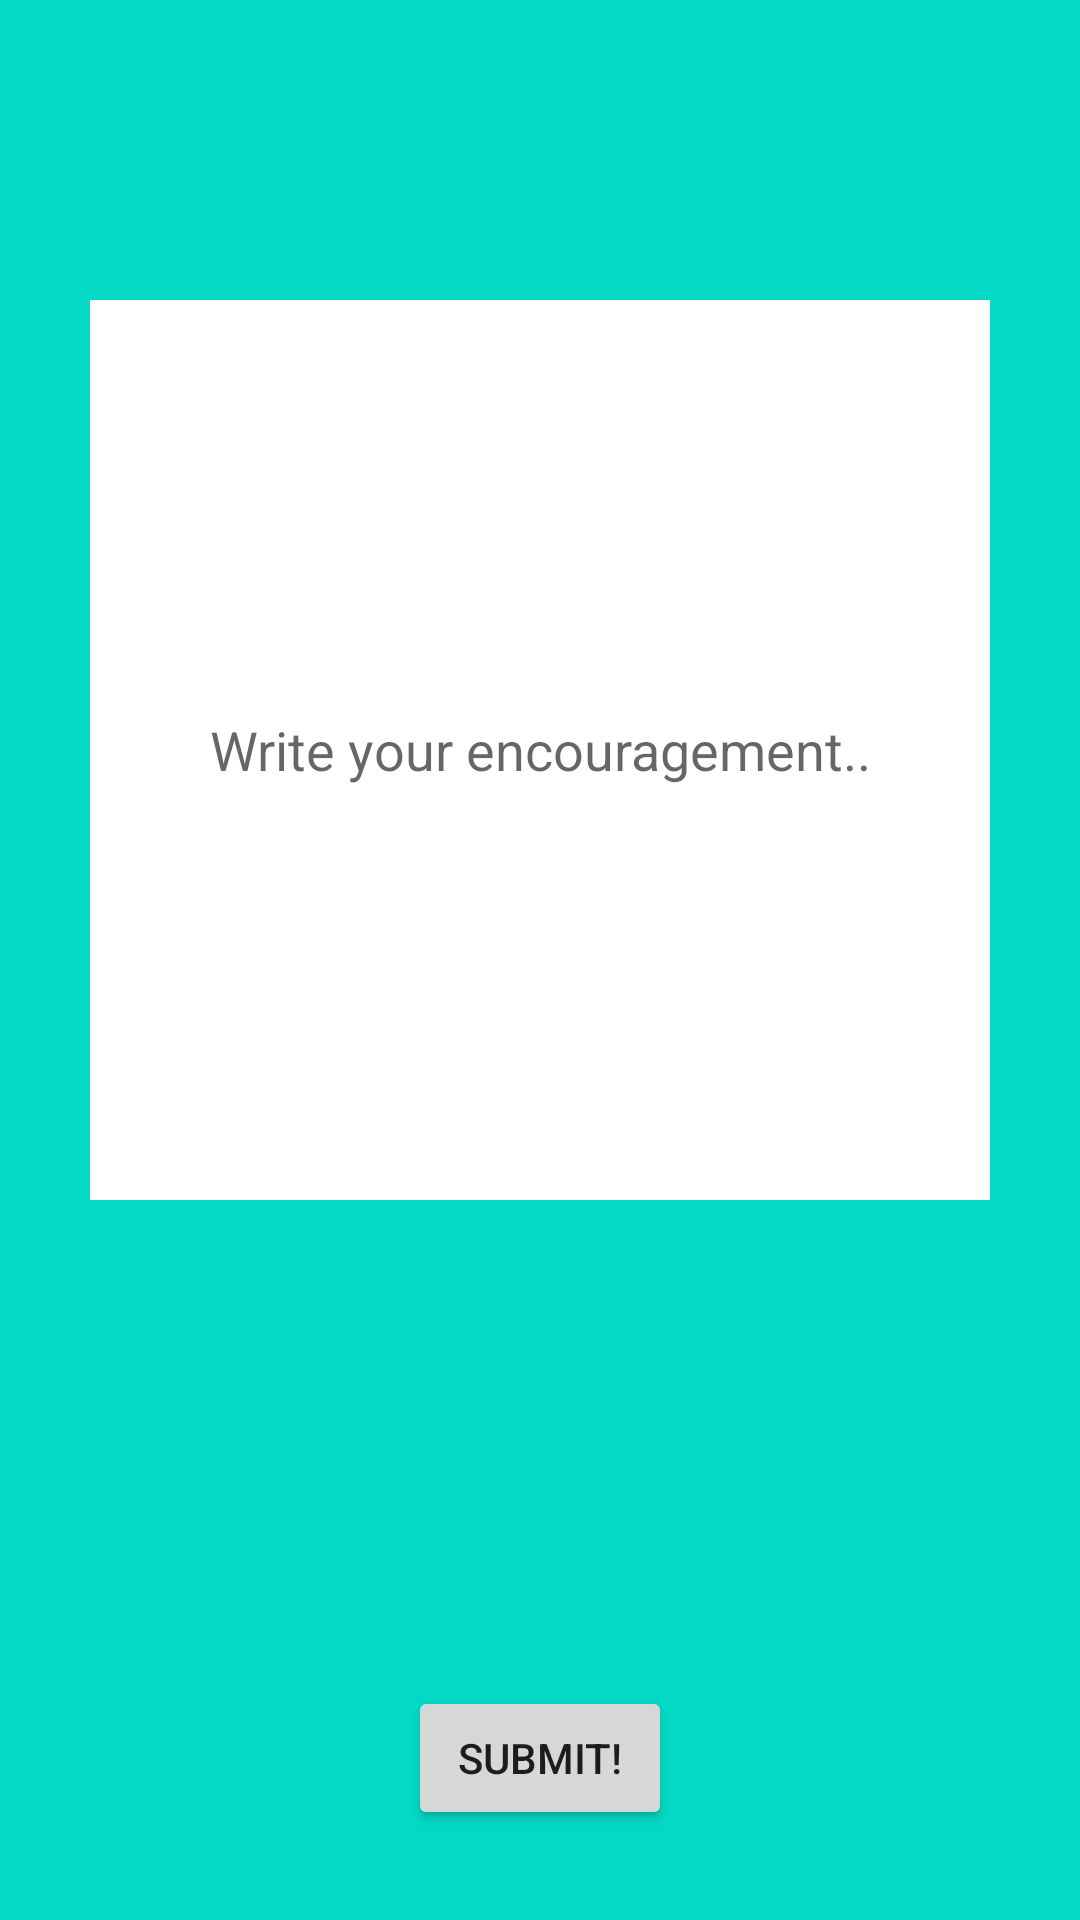

Here is an Android app screen rendered from its layout file. Give the layout XML and the strings, colors and styles it references.
<!-- AndroidManifest.xml: application theme Theme.AppCompat.Light.NoActionBar -->
<!-- res/layout/activity_submit_encouragement_screen.xml -->
<?xml version="1.0" encoding="utf-8"?>

<RelativeLayout xmlns:android="http://schemas.android.com/apk/res/android"
    xmlns:app="http://schemas.android.com/apk/res-auto"
    xmlns:tools="http://schemas.android.com/tools"
    android:layout_width="match_parent"
    android:layout_height="match_parent"
    tools:context=".SubmitEncouragementScreen"
    android:background="@color/colorAccent">

    <EditText
        android:id = '@+id/writeEncouragement'
        android:gravity="center"
        android:layout_width="300dp"
        android:layout_height="300dp"
        android:layout_marginTop="100dp"
        android:layout_centerHorizontal="true"
        android:background="#ffffff"
        android:textColor="#000000"
        android:hint="Write your encouragement.."
        />

    <Button
        android:id="@+id/submitButton"
        android:layout_height="wrap_content"
        android:layout_width="wrap_content"
        android:layout_alignParentBottom="true"
        android:layout_centerHorizontal="true"
        android:layout_marginBottom="30dp"
        android:text="submit!"
        />


</RelativeLayout>
<!-- resources referenced by this layout -->
<resources>

  <!-- not gathered from this repository: default colours our renderer supplied (Android Studio template values) -->
  <color name="colorAccent">#FF03DAC5</color>
</resources>
